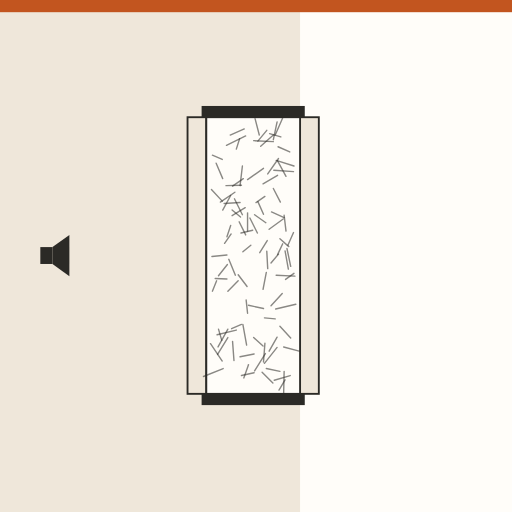
t = 0.00 s
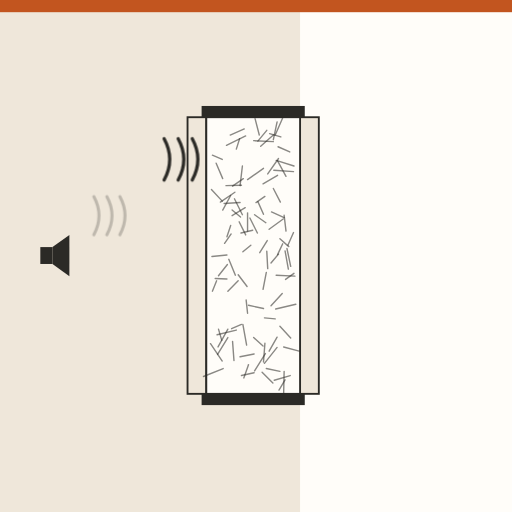
t = 1.33 s
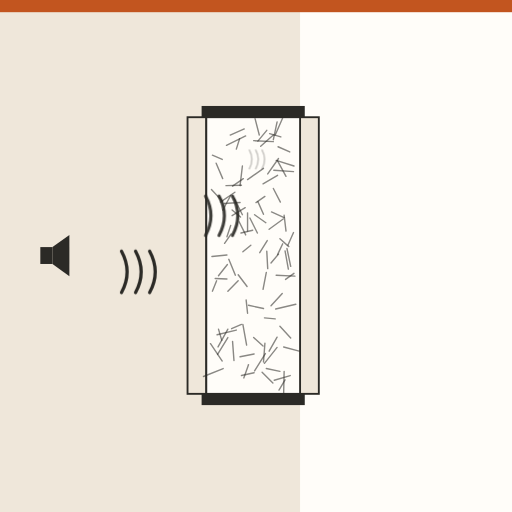
t = 2.63 s
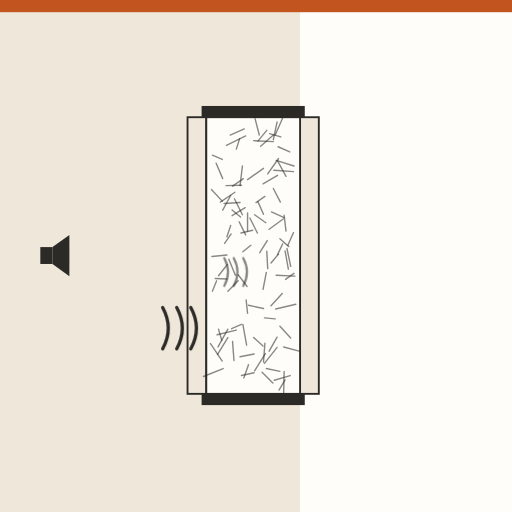
t = 4.01 s
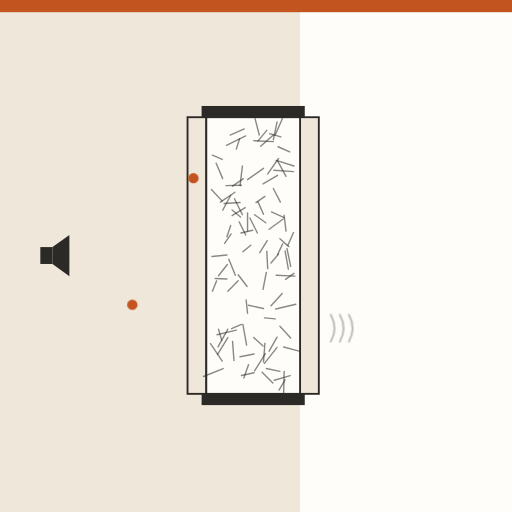
t = 5.30 s
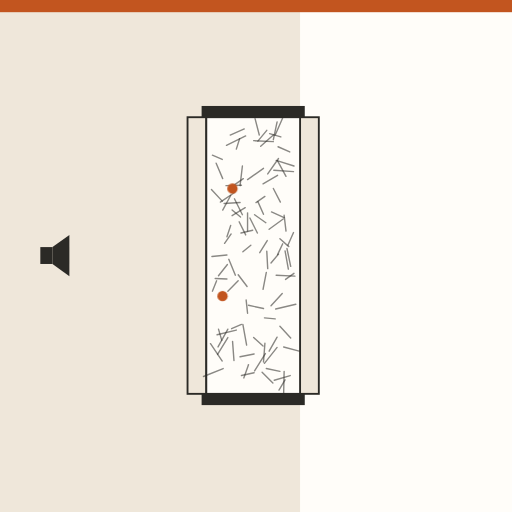
t = 6.72 s

The animated SVG that drew these frames (rendered in a browser with its animation timeline set to each time). Animation: 7 CSS @keyframes rules; one cycle of 8.00 s, repeats indefinitely.

<svg xmlns="http://www.w3.org/2000/svg" viewBox="0 0 1092 1092" role="img" aria-label="Lana de vidrio libre: rellena el tabique y absorbe el sonido"><style>.b{transform-box:fill-box;transform-origin:center}@keyframes k1{0.000%{opacity:0;transform:translate(200px,340px) scale(0.9,0.9)}5.000%{opacity:0;transform:translate(200px,340px) scale(0.9,0.9)}6.250%{opacity:1;transform:translate(200px,340px) scale(1,1)}20.000%{opacity:1;transform:translate(400px,340px) scale(1,1)}37.500%{opacity:0;transform:translate(580.0px,340px) scale(0.25,0.25)}37.625%{opacity:0;transform:translate(580.0px,340px) scale(0.25,0.25)}100.000%{opacity:0;transform:translate(580.0px,340px) scale(0.25,0.25)}}.k1{animation:k1 8.0s linear infinite}@keyframes k2{0.000%{opacity:0;transform:translate(200px,460px) scale(0.9,0.9)}16.250%{opacity:0;transform:translate(200px,460px) scale(0.9,0.9)}17.500%{opacity:1;transform:translate(200px,460px) scale(1,1)}31.250%{opacity:1;transform:translate(400px,460px) scale(1,1)}48.750%{opacity:0;transform:translate(830px,460px) scale(0.5,0.5)}48.875%{opacity:0;transform:translate(830px,460px) scale(0.5,0.5)}100.000%{opacity:0;transform:translate(830px,460px) scale(0.5,0.5)}}.k2{animation:k2 8.0s linear infinite}@keyframes k3{0.000%{opacity:0;transform:translate(200px,580px) scale(0.9,0.9)}27.500%{opacity:0;transform:translate(200px,580px) scale(0.9,0.9)}28.750%{opacity:1;transform:translate(200px,580px) scale(1,1)}42.500%{opacity:1;transform:translate(400px,580px) scale(1,1)}60.000%{opacity:0;transform:translate(580.0px,580px) scale(0.25,0.25)}60.125%{opacity:0;transform:translate(580.0px,580px) scale(0.25,0.25)}100.000%{opacity:0;transform:translate(580.0px,580px) scale(0.25,0.25)}}.k3{animation:k3 8.0s linear infinite}@keyframes k4{0.000%{opacity:0;transform:translate(200px,700px) scale(0.9,0.9)}38.750%{opacity:0;transform:translate(200px,700px) scale(0.9,0.9)}40.000%{opacity:1;transform:translate(200px,700px) scale(1,1)}53.750%{opacity:1;transform:translate(400px,700px) scale(1,1)}71.250%{opacity:0;transform:translate(830px,700px) scale(0.5,0.5)}71.375%{opacity:0;transform:translate(830px,700px) scale(0.5,0.5)}100.000%{opacity:0;transform:translate(830px,700px) scale(0.5,0.5)}}.k4{animation:k4 8.0s linear infinite}@keyframes k5{0.000%{opacity:0;transform:translate(200px,380px) scale(1,1)}55.000%{opacity:0;transform:translate(200px,380px) scale(1,1)}56.000%{opacity:1;transform:translate(200px,380px) scale(1,1)}67.500%{opacity:1;transform:translate(440px,380px) scale(1,1)}72.917%{opacity:1;transform:translate(458.3333333333333px,404.0px) scale(1,1)}78.333%{opacity:1;transform:translate(476.6666666666667px,356.0px) scale(1,1)}83.750%{opacity:1;transform:translate(495.0px,404.0px) scale(1,1)}89.167%{opacity:1;transform:translate(513.3333333333334px,356.0px) scale(1,1)}94.583%{opacity:1;transform:translate(531.6666666666666px,404.0px) scale(1,1)}100.000%{opacity:1;transform:translate(550.0px,380.0px) scale(1,1)}106.250%{opacity:0;transform:translate(560.0px,380px) scale(0.3,0.3)}106.375%{opacity:0;transform:translate(560.0px,380px) scale(0.3,0.3)}}.k5{animation:k5 8.0s linear infinite}@keyframes k6{0.000%{opacity:0;transform:translate(200px,650px) scale(1,1)}61.250%{opacity:0;transform:translate(200px,650px) scale(1,1)}62.250%{opacity:1;transform:translate(200px,650px) scale(1,1)}73.750%{opacity:1;transform:translate(440px,650px) scale(1,1)}79.167%{opacity:1;transform:translate(458.3333333333333px,674.0px) scale(1,1)}84.583%{opacity:1;transform:translate(476.6666666666667px,626.0px) scale(1,1)}90.000%{opacity:1;transform:translate(495.0px,674.0px) scale(1,1)}95.417%{opacity:1;transform:translate(513.3333333333334px,626.0px) scale(1,1)}100.833%{opacity:1;transform:translate(531.6666666666666px,674.0px) scale(1,1)}106.250%{opacity:1;transform:translate(550.0px,650.0px) scale(1,1)}112.500%{opacity:0;transform:translate(560.0px,650px) scale(0.3,0.3)}112.625%{opacity:0;transform:translate(560.0px,650px) scale(0.3,0.3)}}.k6{animation:k6 8.0s linear infinite}@keyframes k7{0.000%{opacity:1}90.000%{opacity:1}98.750%{opacity:0}100.000%{opacity:0}}.k7{animation:k7 8.0s linear infinite}@media (prefers-reduced-motion:reduce){*{animation:none!important}}</style><defs></defs><rect width="1092" height="1092" fill="#FFFDF9"/><g class="k7"><rect x="0" y="0" width="640" height="1092" fill="#EFE7DA"/><rect x="0" y="0" width="1092" height="26" fill="#C2551F"/><g transform="translate(110 545)"><rect x="-24" y="-18" width="26" height="36" fill="#2B2A26"/><path d="M2 -18L38 -44V44L2 18Z" fill="#2B2A26"/></g><rect x="400" y="250" width="40" height="590" fill="#EFE7DA" stroke="#2B2A26" stroke-width="4"/><rect x="640" y="250" width="40" height="590" fill="#EFE7DA" stroke="#2B2A26" stroke-width="4"/><rect x="440" y="250" width="200" height="590" fill="#FFFDF9" stroke="#2B2A26" stroke-width="4"/><path d="M488 553L502 587" stroke="#2B2A26" stroke-width="3" stroke-linecap="round" opacity="0.55"/><path d="M541 300L583 302" stroke="#2B2A26" stroke-width="3" stroke-linecap="round" opacity="0.55"/><path d="M515 395L482 396" stroke="#2B2A26" stroke-width="3" stroke-linecap="round" opacity="0.55"/><path d="M603 520L592 543" stroke="#2B2A26" stroke-width="3" stroke-linecap="round" opacity="0.55"/><path d="M565 732L562 772" stroke="#2B2A26" stroke-width="3" stroke-linecap="round" opacity="0.55"/><path d="M583 288L556 312" stroke="#2B2A26" stroke-width="3" stroke-linecap="round" opacity="0.55"/><path d="M521 275L491 288" stroke="#2B2A26" stroke-width="3" stroke-linecap="round" opacity="0.55"/><path d="M591 741L564 775" stroke="#2B2A26" stroke-width="3" stroke-linecap="round" opacity="0.55"/><path d="M518 692L526 736" stroke="#2B2A26" stroke-width="3" stroke-linecap="round" opacity="0.55"/><path d="M593 313L618 324" stroke="#2B2A26" stroke-width="3" stroke-linecap="round" opacity="0.55"/><path d="M626 496L614 523" stroke="#2B2A26" stroke-width="3" stroke-linecap="round" opacity="0.55"/><path d="M533 465L549 497" stroke="#2B2A26" stroke-width="3" stroke-linecap="round" opacity="0.55"/><path d="M566 754L543 791" stroke="#2B2A26" stroke-width="3" stroke-linecap="round" opacity="0.55"/><path d="M608 810L595 832" stroke="#2B2A26" stroke-width="3" stroke-linecap="round" opacity="0.55"/><path d="M619 801L585 811" stroke="#2B2A26" stroke-width="3" stroke-linecap="round" opacity="0.55"/><path d="M592 374L561 392" stroke="#2B2A26" stroke-width="3" stroke-linecap="round" opacity="0.55"/><path d="M524 290L483 310" stroke="#2B2A26" stroke-width="3" stroke-linecap="round" opacity="0.55"/><path d="M466 702L473 726" stroke="#2B2A26" stroke-width="3" stroke-linecap="round" opacity="0.55"/><path d="M515 692L494 701" stroke="#2B2A26" stroke-width="3" stroke-linecap="round" opacity="0.55"/><path d="M569 278L550 301" stroke="#2B2A26" stroke-width="3" stroke-linecap="round" opacity="0.55"/><path d="M606 792L605 838" stroke="#2B2A26" stroke-width="3" stroke-linecap="round" opacity="0.55"/><path d="M511 296L504 318" stroke="#2B2A26" stroke-width="3" stroke-linecap="round" opacity="0.55"/><path d="M492 481L484 505" stroke="#2B2A26" stroke-width="3" stroke-linecap="round" opacity="0.55"/><path d="M449 733L474 770" stroke="#2B2A26" stroke-width="3" stroke-linecap="round" opacity="0.55"/><path d="M606 459L610 493" stroke="#2B2A26" stroke-width="3" stroke-linecap="round" opacity="0.55"/><path d="M568 581L561 617" stroke="#2B2A26" stroke-width="3" stroke-linecap="round" opacity="0.55"/><path d="M612 530L620 568" stroke="#2B2A26" stroke-width="3" stroke-linecap="round" opacity="0.55"/><path d="M512 432L478 434" stroke="#2B2A26" stroke-width="3" stroke-linecap="round" opacity="0.55"/><path d="M544 253L553 288" stroke="#2B2A26" stroke-width="3" stroke-linecap="round" opacity="0.55"/><path d="M462 599L453 621" stroke="#2B2A26" stroke-width="3" stroke-linecap="round" opacity="0.55"/><path d="M570 513L554 539" stroke="#2B2A26" stroke-width="3" stroke-linecap="round" opacity="0.55"/><path d="M564 678L587 680" stroke="#2B2A26" stroke-width="3" stroke-linecap="round" opacity="0.55"/><path d="M559 794L582 817" stroke="#2B2A26" stroke-width="3" stroke-linecap="round" opacity="0.55"/><path d="M550 430L562 457" stroke="#2B2A26" stroke-width="3" stroke-linecap="round" opacity="0.55"/><path d="M508 586L527 611" stroke="#2B2A26" stroke-width="3" stroke-linecap="round" opacity="0.55"/><path d="M591 260L583 298" stroke="#2B2A26" stroke-width="3" stroke-linecap="round" opacity="0.55"/><path d="M519 381L496 397" stroke="#2B2A26" stroke-width="3" stroke-linecap="round" opacity="0.55"/><path d="M493 499L479 519" stroke="#2B2A26" stroke-width="3" stroke-linecap="round" opacity="0.55"/><path d="M523 443L495 460" stroke="#2B2A26" stroke-width="3" stroke-linecap="round" opacity="0.55"/><path d="M592 343L610 376" stroke="#2B2A26" stroke-width="3" stroke-linecap="round" opacity="0.55"/><path d="M597 509L616 526" stroke="#2B2A26" stroke-width="3" stroke-linecap="round" opacity="0.55"/><path d="M562 359L528 383" stroke="#2B2A26" stroke-width="3" stroke-linecap="round" opacity="0.55"/><path d="M501 410L470 431" stroke="#2B2A26" stroke-width="3" stroke-linecap="round" opacity="0.55"/><path d="M579 452L606 464" stroke="#2B2A26" stroke-width="3" stroke-linecap="round" opacity="0.55"/><path d="M583 402L598 431" stroke="#2B2A26" stroke-width="3" stroke-linecap="round" opacity="0.55"/><path d="M539 491L514 497" stroke="#2B2A26" stroke-width="3" stroke-linecap="round" opacity="0.55"/><path d="M476 786L434 803" stroke="#2B2A26" stroke-width="3" stroke-linecap="round" opacity="0.55"/><path d="M542 795L515 801" stroke="#2B2A26" stroke-width="3" stroke-linecap="round" opacity="0.55"/><path d="M591 719L574 749" stroke="#2B2A26" stroke-width="3" stroke-linecap="round" opacity="0.55"/><path d="M495 448L513 463" stroke="#2B2A26" stroke-width="3" stroke-linecap="round" opacity="0.55"/><path d="M565 419L546 432" stroke="#2B2A26" stroke-width="3" stroke-linecap="round" opacity="0.55"/><path d="M631 649L588 659" stroke="#2B2A26" stroke-width="3" stroke-linecap="round" opacity="0.55"/><path d="M589 587L629 589" stroke="#2B2A26" stroke-width="3" stroke-linecap="round" opacity="0.55"/><path d="M492 417L475 448" stroke="#2B2A26" stroke-width="3" stroke-linecap="round" opacity="0.55"/><path d="M530 778L520 806" stroke="#2B2A26" stroke-width="3" stroke-linecap="round" opacity="0.55"/><path d="M496 728L499 769" stroke="#2B2A26" stroke-width="3" stroke-linecap="round" opacity="0.55"/><path d="M517 354L512 396" stroke="#2B2A26" stroke-width="3" stroke-linecap="round" opacity="0.55"/><path d="M504 704L463 714" stroke="#2B2A26" stroke-width="3" stroke-linecap="round" opacity="0.55"/><path d="M604 249L587 288" stroke="#2B2A26" stroke-width="3" stroke-linecap="round" opacity="0.55"/><path d="M451 404L474 429" stroke="#2B2A26" stroke-width="3" stroke-linecap="round" opacity="0.55"/><path d="M535 523L518 537" stroke="#2B2A26" stroke-width="3" stroke-linecap="round" opacity="0.55"/><path d="M453 331L474 340" stroke="#2B2A26" stroke-width="3" stroke-linecap="round" opacity="0.55"/><path d="M605 740L638 749" stroke="#2B2A26" stroke-width="3" stroke-linecap="round" opacity="0.55"/><path d="M500 424L517 458" stroke="#2B2A26" stroke-width="3" stroke-linecap="round" opacity="0.55"/><path d="M543 458L567 475" stroke="#2B2A26" stroke-width="3" stroke-linecap="round" opacity="0.55"/><path d="M485 564L466 588" stroke="#2B2A26" stroke-width="3" stroke-linecap="round" opacity="0.55"/><path d="M461 348L475 381" stroke="#2B2A26" stroke-width="3" stroke-linecap="round" opacity="0.55"/><path d="M604 467L574 489" stroke="#2B2A26" stroke-width="3" stroke-linecap="round" opacity="0.55"/><path d="M528 454L528 493" stroke="#2B2A26" stroke-width="3" stroke-linecap="round" opacity="0.55"/><path d="M525 640L528 668" stroke="#2B2A26" stroke-width="3" stroke-linecap="round" opacity="0.55"/><path d="M530 651L562 658" stroke="#2B2A26" stroke-width="3" stroke-linecap="round" opacity="0.55"/><path d="M542 755L512 761" stroke="#2B2A26" stroke-width="3" stroke-linecap="round" opacity="0.55"/><path d="M597 696L620 721" stroke="#2B2A26" stroke-width="3" stroke-linecap="round" opacity="0.55"/><path d="M486 702L465 740" stroke="#2B2A26" stroke-width="3" stroke-linecap="round" opacity="0.55"/><path d="M602 626L578 652" stroke="#2B2A26" stroke-width="3" stroke-linecap="round" opacity="0.55"/><path d="M459 594L484 595" stroke="#2B2A26" stroke-width="3" stroke-linecap="round" opacity="0.55"/><path d="M575 285L599 292" stroke="#2B2A26" stroke-width="3" stroke-linecap="round" opacity="0.55"/><path d="M584 363L626 366" stroke="#2B2A26" stroke-width="3" stroke-linecap="round" opacity="0.55"/><path d="M486 720L464 756" stroke="#2B2A26" stroke-width="3" stroke-linecap="round" opacity="0.55"/><path d="M627 583L609 596" stroke="#2B2A26" stroke-width="3" stroke-linecap="round" opacity="0.55"/><path d="M594 542L578 561" stroke="#2B2A26" stroke-width="3" stroke-linecap="round" opacity="0.55"/><path d="M568 786L597 792" stroke="#2B2A26" stroke-width="3" stroke-linecap="round" opacity="0.55"/><path d="M541 720L561 738" stroke="#2B2A26" stroke-width="3" stroke-linecap="round" opacity="0.55"/><path d="M508 599L486 621" stroke="#2B2A26" stroke-width="3" stroke-linecap="round" opacity="0.55"/><path d="M510 473L524 501" stroke="#2B2A26" stroke-width="3" stroke-linecap="round" opacity="0.55"/><path d="M484 544L452 547" stroke="#2B2A26" stroke-width="3" stroke-linecap="round" opacity="0.55"/><path d="M594 338L571 371" stroke="#2B2A26" stroke-width="3" stroke-linecap="round" opacity="0.55"/><path d="M569 536L571 573" stroke="#2B2A26" stroke-width="3" stroke-linecap="round" opacity="0.55"/><path d="M589 342L627 354" stroke="#2B2A26" stroke-width="3" stroke-linecap="round" opacity="0.55"/><path d="M608 535L615 574" stroke="#2B2A26" stroke-width="3" stroke-linecap="round" opacity="0.55"/><rect x="430" y="226" width="220" height="24" fill="#2B2A26"/><rect x="430" y="840" width="220" height="24" fill="#2B2A26"/><g class="k1 " ><path d="M0 -44Q24 0 0 44M30 -44Q54 0 30 44M60 -44Q84 0 60 44" fill="none" stroke="#2B2A26" stroke-width="7" stroke-linecap="round"/></g><g class="k2 " ><path d="M0 -44Q24 0 0 44M30 -44Q54 0 30 44M60 -44Q84 0 60 44" fill="none" stroke="#2B2A26" stroke-width="7" stroke-linecap="round"/></g><g class="k3 " ><path d="M0 -44Q24 0 0 44M30 -44Q54 0 30 44M60 -44Q84 0 60 44" fill="none" stroke="#2B2A26" stroke-width="7" stroke-linecap="round"/></g><g class="k4 " ><path d="M0 -44Q24 0 0 44M30 -44Q54 0 30 44M60 -44Q84 0 60 44" fill="none" stroke="#2B2A26" stroke-width="7" stroke-linecap="round"/></g><g class="k5 " ><circle r="11" fill="#C2551F"/></g><g class="k6 " ><circle r="11" fill="#C2551F"/></g></g></svg>
